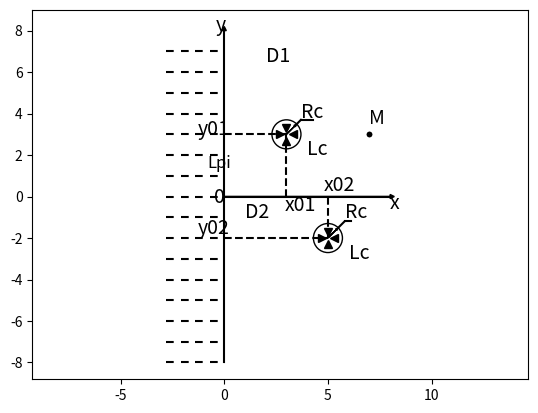

Write the Python code that produced this figure.
#!/usr/bin/python
# -*- coding: utf-8 -*-
import numpy as np
import matplotlib.pyplot as plt

#создание осей координат со стрелочками
ax = plt.axes()
plt.axis('equal') 
ax.arrow(0,0,8,0,head_width=0.2,head_length=0.2,color='k')
ax.arrow(0,-8,0,16,head_width=0.2,head_length=0.2,color='k')
plt.plot([0,8],[0,0], color='k')
plt.plot([0,0], [-8,8], color='k')
plt.text(8,-0.6,'x',fontsize=14)
plt.text(-0.4,8,'y',fontsize=14)
plt.text(-0.5,-0.3,'0',fontsize=14)
plt.text(7,3.5,'M',fontsize=14)
plt.text(-0.8,1.4,'Lpi',fontsize=12)
x1=[-2.8,-2.1,-1.4,-0.7]
y1= list(range(-8,8,1))
for i in y1:
  for j in x1:
    plt.plot([j,j+0.4],[i,i],'k--')
#1  точка 
#построение пунктиров
plt.plot([3,3,3,3],[0,1,2,3],'k--')
plt.plot([0,1,2,3],[3,3,3,3],'k--')
#построение маркеров
plt.plot([3], [2.7],'k^:')
plt.plot([3], [3.3],'kv:')
plt.plot([2.7], [3],'k>:')
plt.plot([3.3], [3],'k<:')
#окружность
circle1 = plt.Circle((3, 3), 0.7,color='k',fill=False)
ax.add_artist(circle1)
plt.text(4,2,'Lc',fontsize=14)
plt.text(2.9,-0.7,'x01',fontsize=14)
plt.text(-1.3,3,'y01',fontsize=14)
plt.plot(7,3,'k.')

plt.text(2,6.5,'D1',fontsize=14)
ax.arrow(3,3,0.4,0.4,head_width=0.1,head_length=0.1,color='k')
plt.plot([3.4,3.5,3.6,3.7],[3.4,3.5,3.6,3.7],'k')
plt.plot([3.7,3.8,4,4.3],[3.7,3.7,3.7,3.7],'k')
plt.text(3.7,3.8,'Rc',fontsize=14)
#2 точка
#построение пунктиров
plt.plot([5,5,5],[0,-1,-2],'k--')
plt.plot([0,1,2,3,4,5],[-2,-2,-2,-2,-2,-2],'k--')
#построение маркеров
plt.plot([5], [-2.3],'k^:')
plt.plot([5], [-1.7],'kv:')
plt.plot([4.7], [-2],'k>:')
plt.plot([5.3], [-2],'k<:')
#окружность
circle1 = plt.Circle((5, -2), 0.7,color='k',fill=False)
ax.add_artist(circle1)
plt.text(6,-3,'Lc',fontsize=14)
plt.text(4.8,0.3,'x02',fontsize=14)
plt.text(-1.3,-1.8,'y02',fontsize=14)
plt.plot(7,3,'k.')

plt.text(1,-1,'D2',fontsize=14)
ax.arrow(5,-2,0.4,0.4,head_width=0.1,head_length=0.1,color='k')
plt.plot([5.5,5.6,5.7,5.8],[-1.5,-1.4,-1.3,-1.2],'k')
plt.plot([5.8,5.9,6,6.1],[-1.2,-1.2,-1.2,-1.2],'k')
plt.text(5.8,-1,'Rc',fontsize=14)









plt.show()